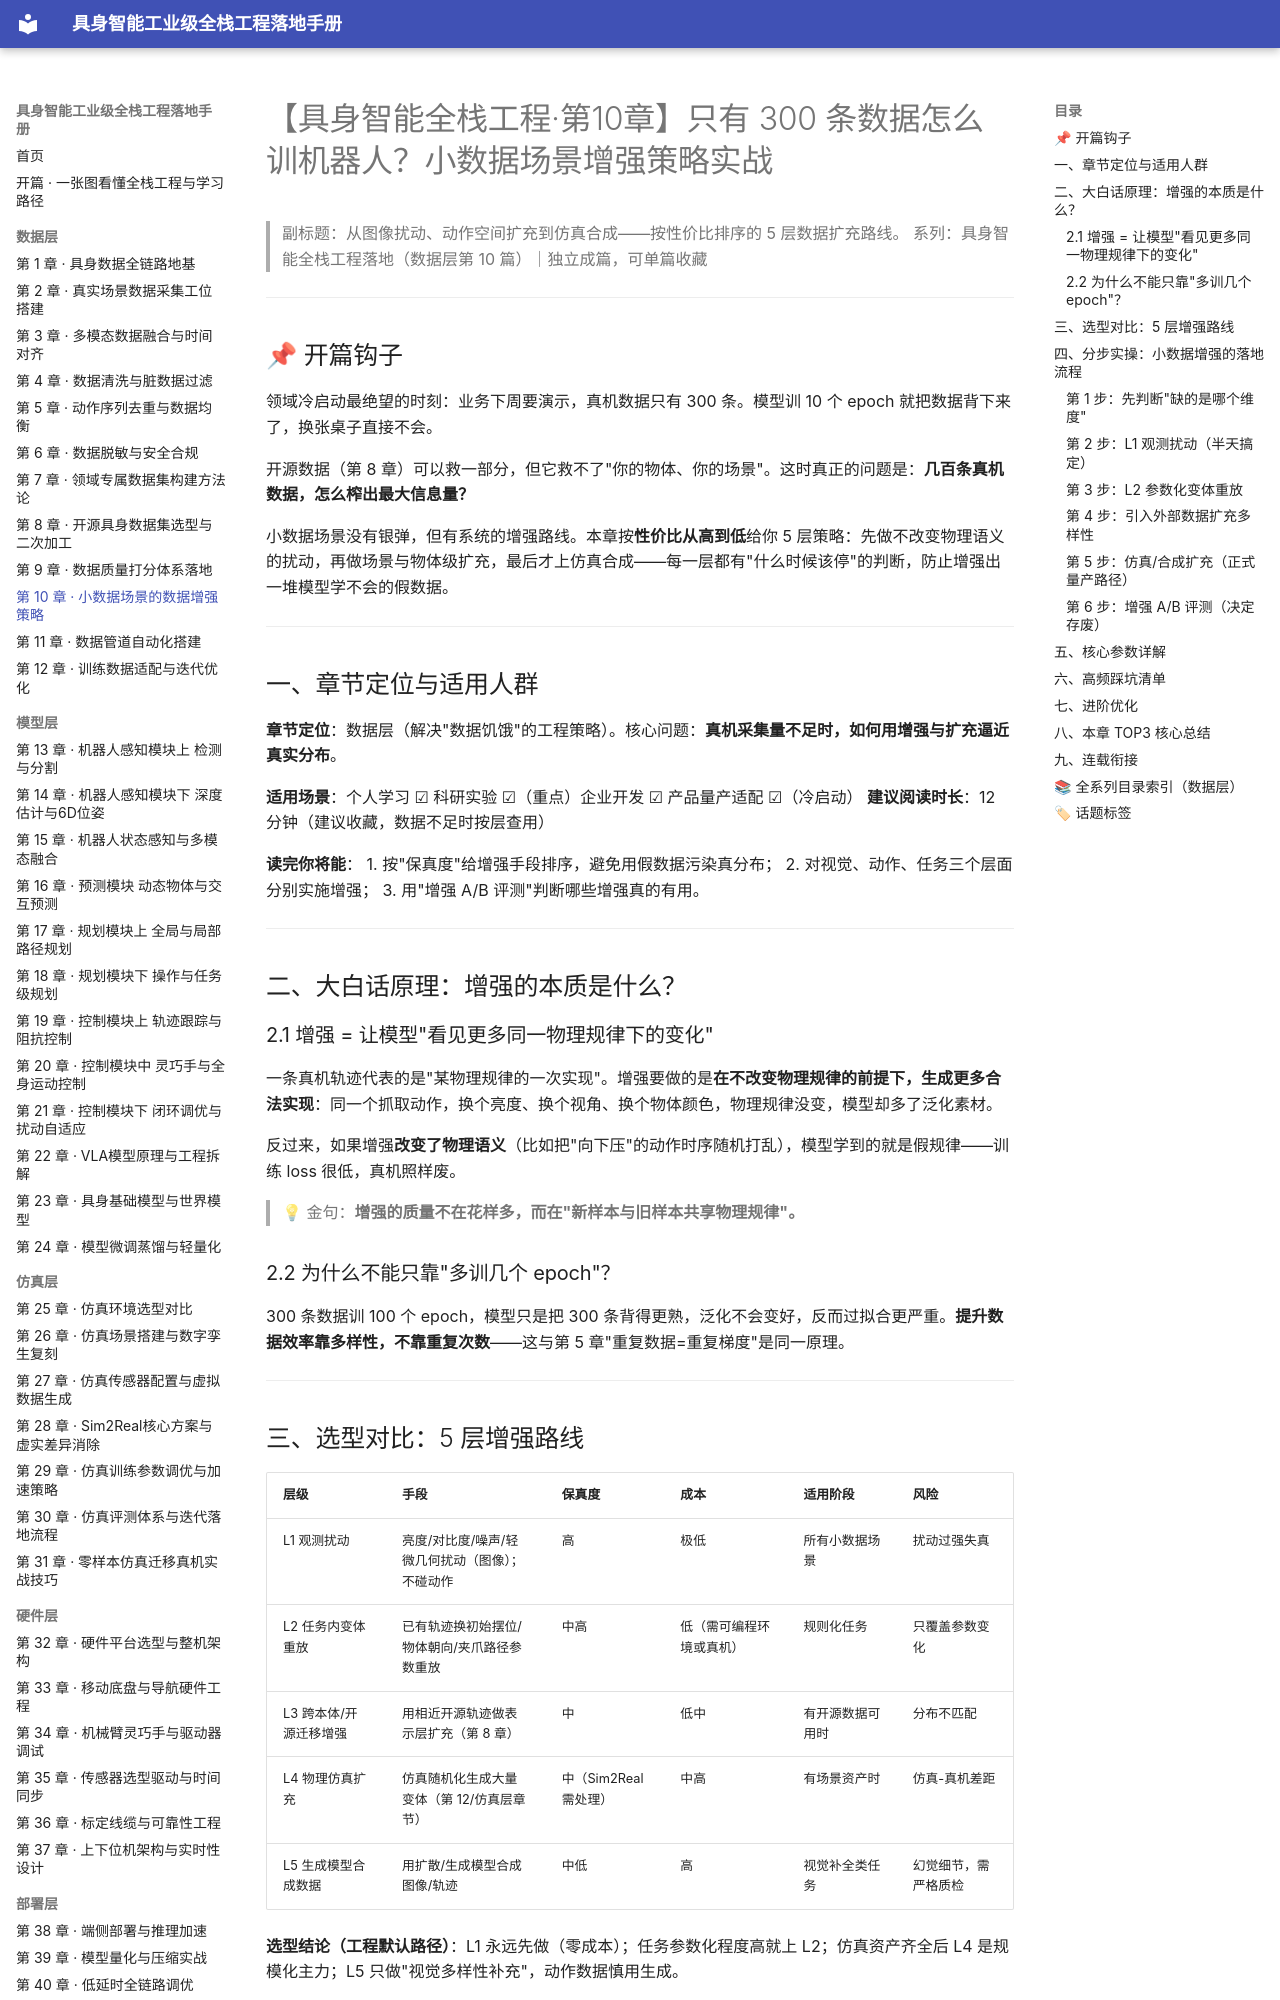

repository: fenglinxin/embodied-ai-fullstack-handbook · page: data-layer/第10章-小数据场景的数据增强策略/index.html · generator: mkdocs

# 【具身智能全栈工程·第10章】只有 300 条数据怎么训机器人？小数据场景增强策略实战

> 副标题：从图像扰动、动作空间扩充到仿真合成——按性价比排序的 5 层数据扩充路线。
> 系列：具身智能全栈工程落地（数据层第 10 篇）｜独立成篇，可单篇收藏

---

## 📌 开篇钩子

领域冷启动最绝望的时刻：业务下周要演示，真机数据只有 300 条。模型训 10 个 epoch 就把数据背下来了，换张桌子直接不会。

开源数据（第 8 章）可以救一部分，但它救不了"你的物体、你的场景"。这时真正的问题是：**几百条真机数据，怎么榨出最大信息量？**

小数据场景没有银弹，但有系统的增强路线。本章按**性价比从高到低**给你 5 层策略：先做不改变物理语义的扰动，再做场景与物体级扩充，最后才上仿真合成——每一层都有"什么时候该停"的判断，防止增强出一堆模型学不会的假数据。

---

## 一、章节定位与适用人群

**章节定位**：数据层（解决"数据饥饿"的工程策略）。核心问题：**真机采集量不足时，如何用增强与扩充逼近真实分布**。

**适用场景**：个人学习 ☑ 科研实验 ☑（重点）企业开发 ☑ 产品量产适配 ☑（冷启动）
**建议阅读时长**：12 分钟（建议收藏，数据不足时按层查用）

**读完你将能**：
1. 按"保真度"给增强手段排序，避免用假数据污染真分布；
2. 对视觉、动作、任务三个层面分别实施增强；
3. 用"增强 A/B 评测"判断哪些增强真的有用。

---

## 二、大白话原理：增强的本质是什么？

### 2.1 增强 = 让模型"看见更多同一物理规律下的变化"

一条真机轨迹代表的是"某物理规律的一次实现"。增强要做的是**在不改变物理规律的前提下，生成更多合法实现**：同一个抓取动作，换个亮度、换个视角、换个物体颜色，物理规律没变，模型却多了泛化素材。

反过来，如果增强**改变了物理语义**（比如把"向下压"的动作时序随机打乱），模型学到的就是假规律——训练 loss 很低，真机照样废。

> 💡 金句：**增强的质量不在花样多，而在"新样本与旧样本共享物理规律"。**

### 2.2 为什么不能只靠"多训几个 epoch"？

300 条数据训 100 个 epoch，模型只是把 300 条背得更熟，泛化不会变好，反而过拟合更严重。**提升数据效率靠多样性，不靠重复次数**——这与第 5 章"重复数据=重复梯度"是同一原理。

---
